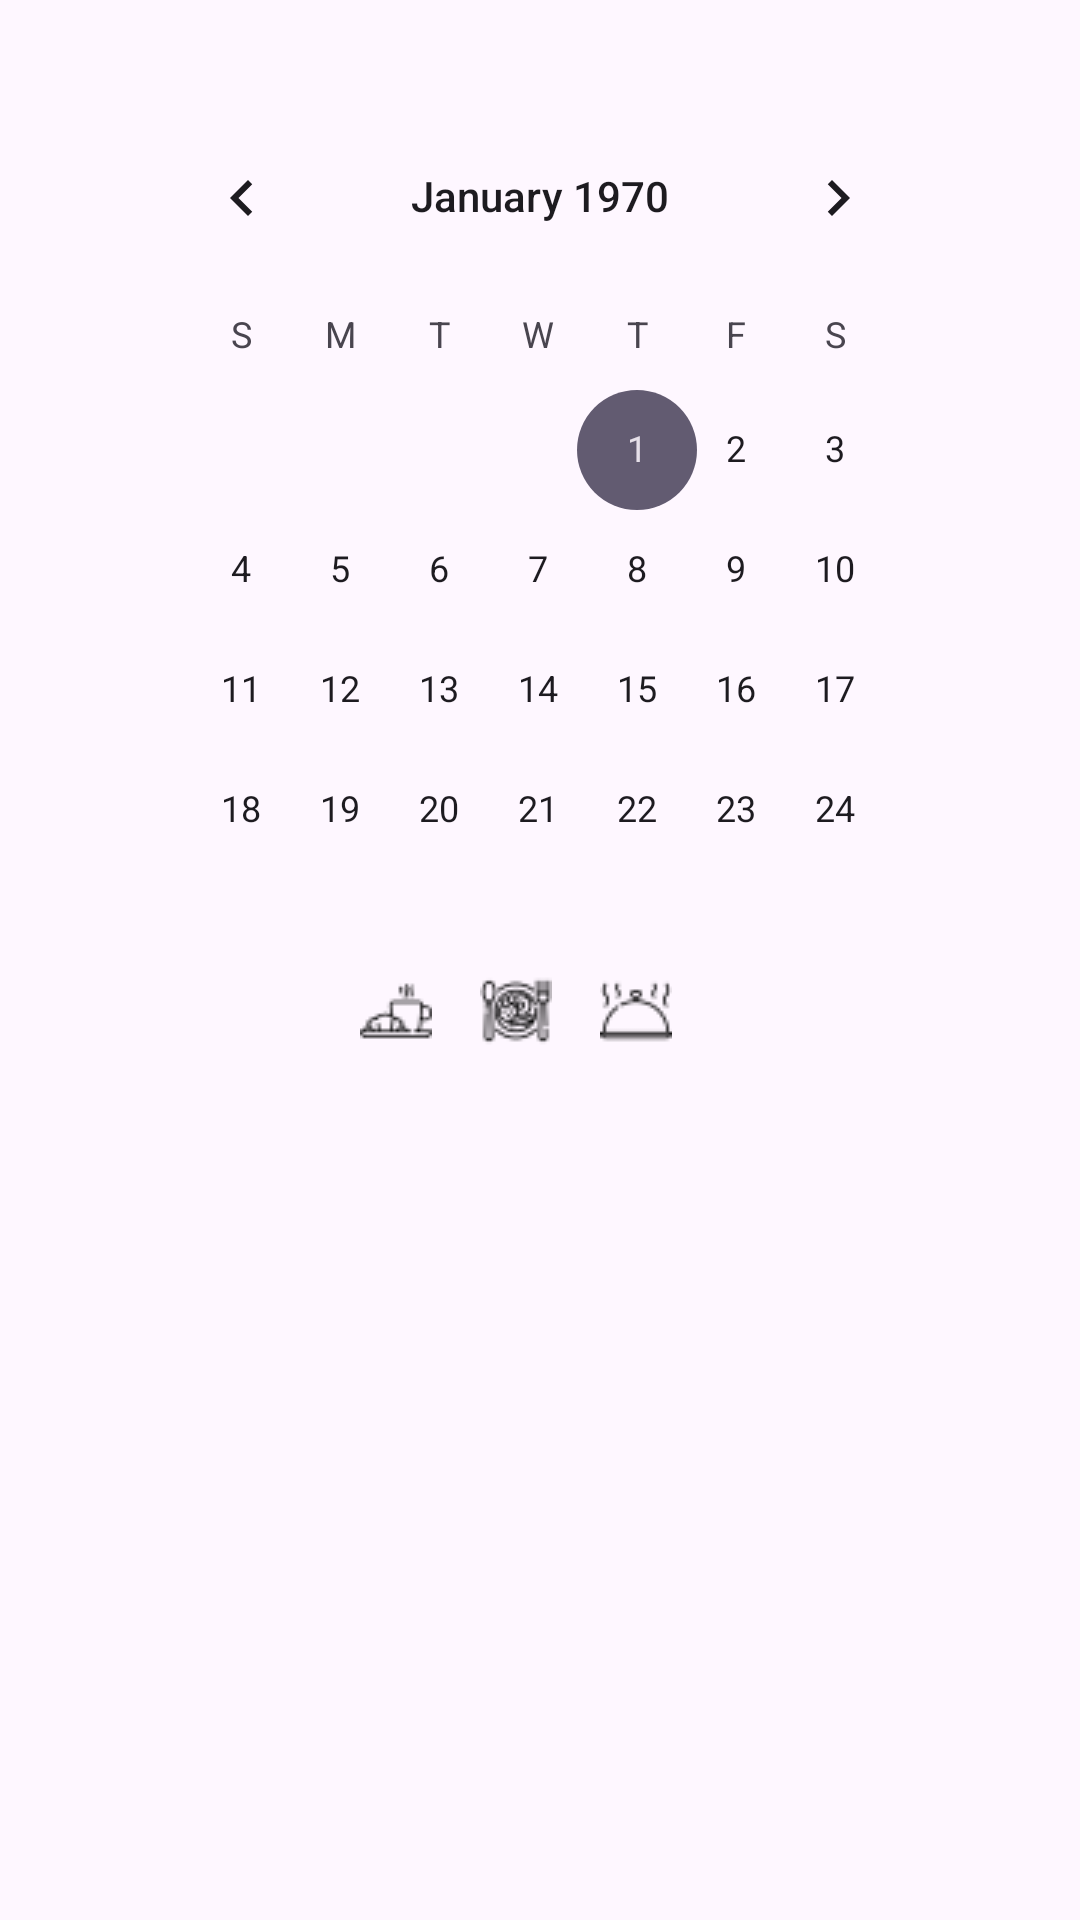

Write the Android layout XML for this screen, with the resource values it uses.
<!-- AndroidManifest.xml: application theme Theme.RosyRecipeBox -->
<!-- res/layout/fragment_calender.xml -->
<LinearLayout xmlns:android="http://schemas.android.com/apk/res/android"
    android:layout_width="match_parent"
    android:layout_height="match_parent"
    android:orientation="vertical"
    android:padding="16dp"
    android:gravity="center_horizontal">

    
    <RelativeLayout
        android:layout_width="match_parent"
        android:layout_height="wrap_content"
        android:layout_gravity="center_horizontal">

        
        <ImageButton
            android:id="@+id/closeButton"
            android:layout_width="wrap_content"
            android:layout_height="wrap_content"
            android:layout_alignParentRight="true"
            android:background="@android:color/transparent"
            android:src="@drawable/ic_close"
        android:contentDescription="Close"/>


    </RelativeLayout>

    
    <CalendarView
        android:id="@+id/calendarView"
        android:layout_width="272dp"
        android:layout_height="269dp"
        android:layout_gravity="center_horizontal"
        android:layout_marginTop="16dp"
        android:selectedWeekBackgroundColor="#EB3678" />

    
    <LinearLayout
        android:layout_width="wrap_content"
        android:layout_height="wrap_content"
        android:layout_marginTop="24dp"
        android:gravity="center"
        android:orientation="horizontal">

        
        <ImageButton
            android:id="@+id/breakfastButton"
            android:layout_width="wrap_content"
            android:layout_height="wrap_content"
            android:src="@drawable/ic_breakfast"
        android:background="@android:color/transparent"
        android:contentDescription="Breakfast"/>

        
        <ImageButton
            android:id="@+id/lunchButton"
            android:layout_width="wrap_content"
            android:layout_height="wrap_content"
            android:src="@drawable/ic_lunch"
        android:background="@android:color/transparent"
        android:layout_marginStart="16dp"
        android:contentDescription="Lunch"/>

        
        <ImageButton
            android:id="@+id/dinnerButton"
            android:layout_width="wrap_content"
            android:layout_height="wrap_content"
            android:src="@drawable/ic_dinner"
        android:background="@android:color/transparent"
        android:layout_marginStart="16dp"
        android:contentDescription="Dinner"/>

        
        <ImageButton
            android:id="@+id/dessertButton"
            android:layout_width="wrap_content"
            android:layout_height="wrap_content"
            android:src="@drawable/ic_dessert"
        android:background="@android:color/transparent"
        android:layout_marginStart="16dp"
        android:contentDescription="Dessert"/>

    </LinearLayout>

</LinearLayout>
<!-- resources referenced by this layout -->
<resources>
  <!-- drawable ic_breakfast: png bitmap (drawable, 588 bytes) -->
  <!-- drawable ic_dinner: png bitmap (drawable, 556 bytes) -->
  <!-- drawable ic_lunch: png bitmap (drawable, 897 bytes) -->
  <style name="Theme.RosyRecipeBox" parent="Base.Theme.RosyRecipeBox">
          
      </style>
  <style name="Base.Theme.RosyRecipeBox" parent="Theme.Material3.DayNight.NoActionBar">
          
      </style>
</resources>
